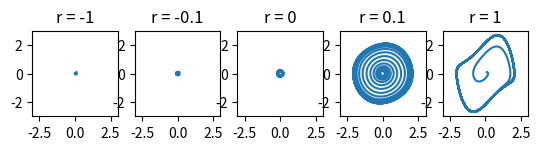

This chart was generated by the following Python code:
from matplotlib import pyplot

plot = pyplot.plot
axis = pyplot.axis
subplot = pyplot.subplot
title = pyplot.title
show = pyplot.show

dt = 0.01

#pt vna-der-pol

#absout tot codul de aici tre sa-i dai copy-paste ca sa incerci sa faci toata nebunia din nou cu alte functii si sa schimni valorile in functia de update() gen daor atat pare foarte usor de modularising dar pt ca nu stiu cum functioneaza globalele in python nu pot sa moara masa

def init_vars():
    global x, y, xres, yres
    x = y = 0.1
    xres = [x]
    yres = [y]

def observe():
    global x,y, xres, yres
    xres.append(x)
    yres.append(y)

def update():
    global x,y, xres, yres
    dx_dt = y
    dy_dt = -r * (x**2 -1) * y -x 

    nextx = x + dx_dt * dt
    nexty = y + dy_dt * dt
    x,y = nextx, nexty

def plot_phase_space():
    init_vars()
    for _ in range(10000):
        update()
        observe()

    plot(xres, yres)
    axis('image')
    axis([-3,3,-3,3])
    title('r = ' + str(r))

def plot_everything():
    global r ,rs
    rs = [-1, -0.1, 0, .1, 1] 
    for i in range(len(rs)):
        subplot(1,len(rs), i+1)
        r = rs[i]
        plot_phase_space()
    show()

plot_everything()
